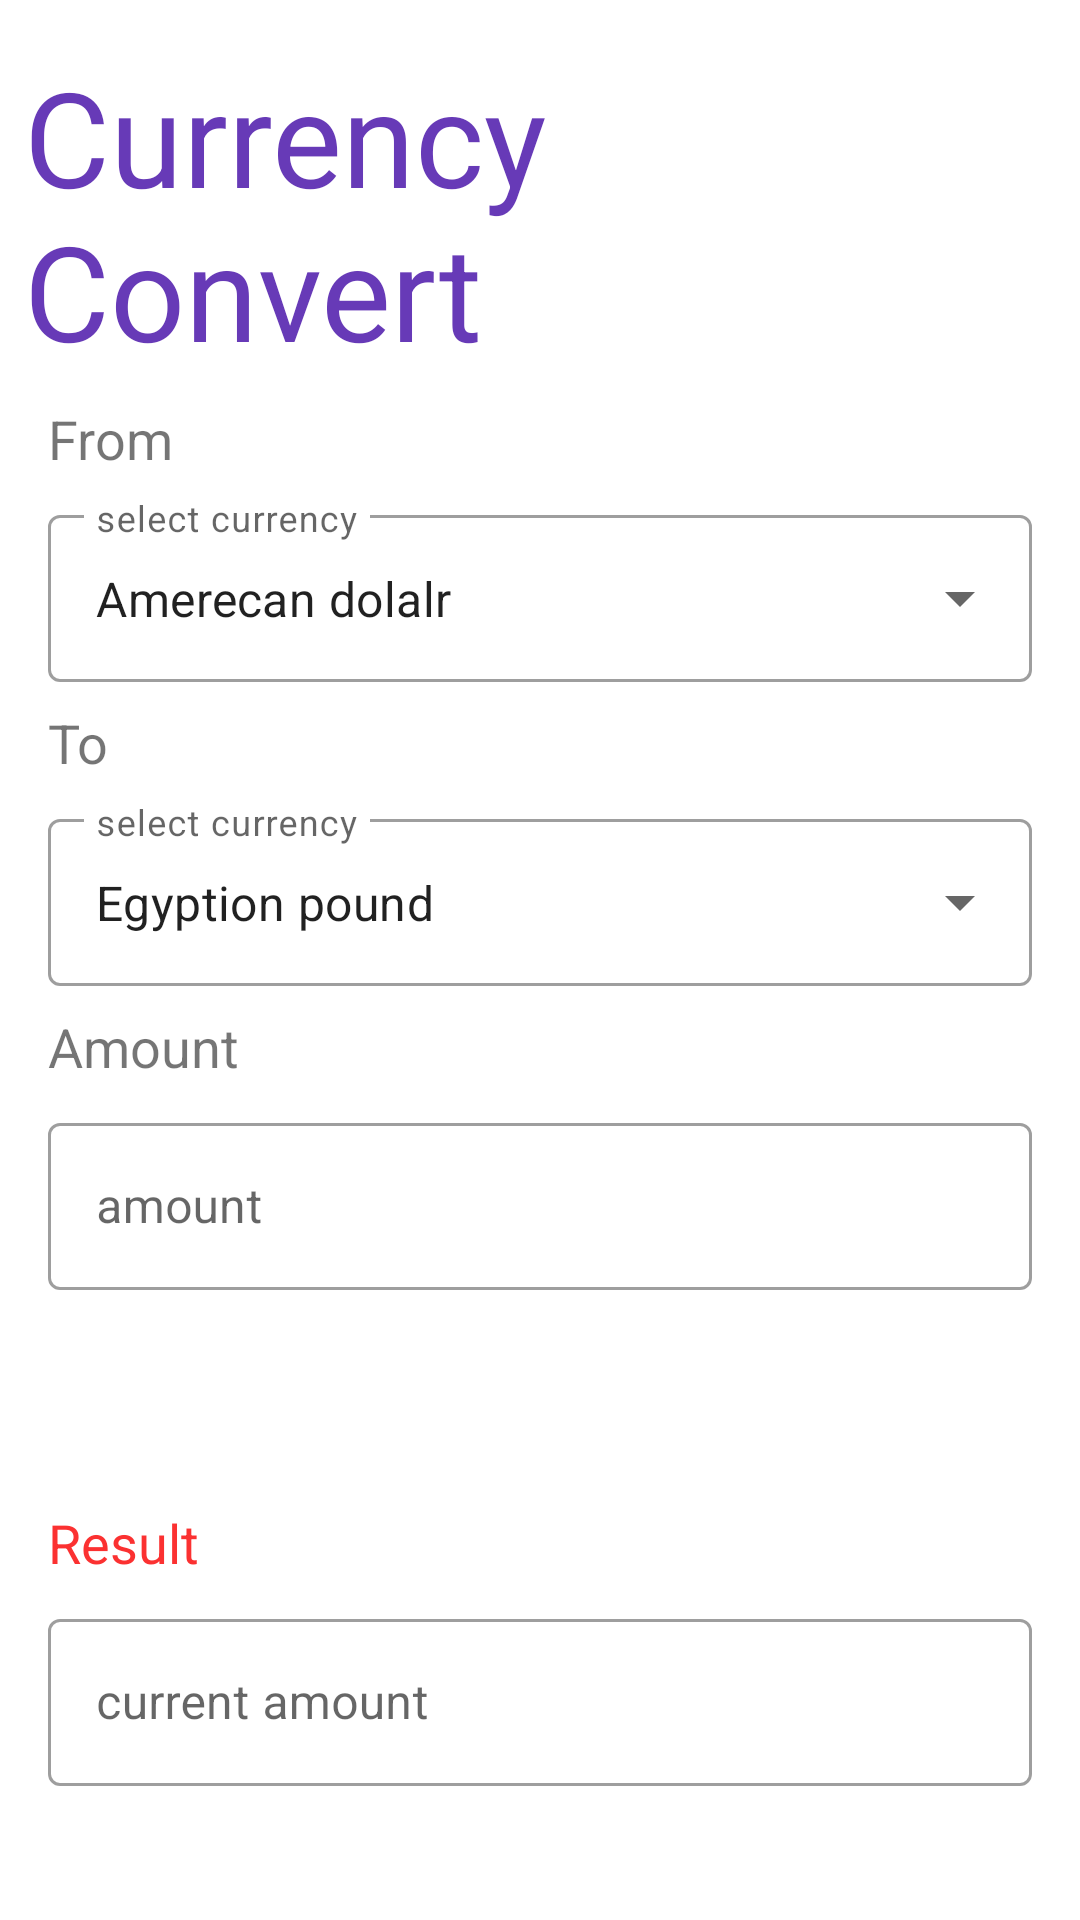

Android layout source for this screen:
<!-- AndroidManifest.xml: application theme Theme.ConvertApp -->
<!-- res/layout/activity_main.xml -->
<?xml version="1.0" encoding="utf-8"?>
<androidx.constraintlayout.widget.ConstraintLayout xmlns:android="http://schemas.android.com/apk/res/android"
    xmlns:app="http://schemas.android.com/apk/res-auto"
    xmlns:tools="http://schemas.android.com/tools"
    android:layout_width="match_parent"
    android:layout_height="match_parent"
    tools:context=".MainActivity">

    <Toolbar
        android:id="@+id/toolbaraction"
        android:layout_width="match_parent"
        android:layout_height="50dp"
        android:background="@android:color/transparent"
        app:layout_constraintEnd_toEndOf="parent"
        app:layout_constraintStart_toStartOf="parent"
        app:layout_constraintTop_toTopOf="parent"
        />

    <TextView
        android:id="@+id/textView"
        android:layout_width="0dp"
        android:layout_height="wrap_content"
        android:layout_marginStart="8dp"
        android:layout_marginTop="16dp"
        android:text="Currency Convert"
        android:textColor="#673AB7"
        android:textSize="44sp"
        app:layout_constraintEnd_toStartOf="@+id/guideline2"
        app:layout_constraintStart_toStartOf="parent"
        app:layout_constraintTop_toTopOf="parent" />

    <androidx.constraintlayout.widget.Guideline
        android:id="@+id/guideline2"
        android:layout_width="wrap_content"
        android:layout_height="wrap_content"
        android:orientation="vertical"
        app:layout_constraintGuide_percent="0.8" />

    <TextView
        android:id="@+id/textView2"
        android:layout_width="wrap_content"
        android:layout_height="wrap_content"
        android:layout_marginStart="16dp"
        android:layout_marginTop="8dp"
        android:text="From"
        android:textSize="18sp"
        app:layout_constraintStart_toStartOf="parent"
        app:layout_constraintTop_toBottomOf="@+id/textView" />


    <com.google.android.material.textfield.TextInputLayout
        android:id="@+id/textInputLayout"
        style="@style/Widget.MaterialComponents.TextInputLayout.OutlinedBox.ExposedDropdownMenu"
        android:layout_width="match_parent"
        android:layout_height="wrap_content"
        android:layout_marginStart="16dp"
        android:layout_marginTop="8dp"
        android:layout_marginEnd="16dp"
        android:hint="select currency"
        app:layout_constraintEnd_toEndOf="parent"
        app:layout_constraintStart_toStartOf="parent"
        app:layout_constraintTop_toBottomOf="@+id/textView2">

        <AutoCompleteTextView
            android:id="@+id/fromCurrencey"
            android:layout_width="match_parent"
            android:layout_height="match_parent"
            android:inputType="none"
            android:text="Amerecan dolalr" />
    </com.google.android.material.textfield.TextInputLayout>

    <TextView
        android:id="@+id/textView3"
        android:layout_width="wrap_content"
        android:layout_height="wrap_content"
        android:layout_marginStart="16dp"
        android:layout_marginTop="8dp"
        android:text="To"
        android:textSize="18sp"
        app:layout_constraintStart_toStartOf="parent"
        app:layout_constraintTop_toBottomOf="@+id/textInputLayout" />

    <com.google.android.material.textfield.TextInputLayout
        android:id="@+id/textInputLayout2"
        style="@style/Widget.MaterialComponents.TextInputLayout.OutlinedBox.ExposedDropdownMenu"
        android:layout_width="match_parent"
        android:layout_height="wrap_content"
        android:layout_marginStart="16dp"
        android:layout_marginTop="8dp"
        android:layout_marginEnd="16dp"
        android:hint="select currency"
        app:layout_constraintEnd_toEndOf="parent"
        app:layout_constraintStart_toStartOf="parent"
        app:layout_constraintTop_toBottomOf="@+id/textView3">

        <AutoCompleteTextView
            android:id="@+id/to_drop_down"
            android:layout_width="match_parent"
            android:layout_height="wrap_content"
            android:inputType="none"
            android:text="Egyption pound" />
    </com.google.android.material.textfield.TextInputLayout>

    <TextView
        android:id="@+id/textView4"
        android:layout_width="wrap_content"
        android:layout_height="wrap_content"
        android:layout_marginStart="16dp"
        android:layout_marginTop="8dp"
        android:text="Amount"
        android:textSize="18sp"
        app:layout_constraintStart_toStartOf="parent"
        app:layout_constraintTop_toBottomOf="@+id/textInputLayout2" />

    <com.google.android.material.textfield.TextInputLayout
        android:id="@+id/textInputLayout3"
        style="@style/Widget.MaterialComponents.TextInputLayout.OutlinedBox"
        android:layout_width="match_parent"
        android:layout_height="wrap_content"
        android:layout_marginStart="16dp"
        android:layout_marginTop="8dp"
        android:layout_marginEnd="16dp"
        android:hint="amount"
        app:layout_constraintEnd_toEndOf="parent"
        app:layout_constraintStart_toStartOf="parent"
        app:layout_constraintTop_toBottomOf="@+id/textView4">

        <com.google.android.material.textfield.TextInputEditText
            android:id="@+id/amount_failed"
            android:layout_width="match_parent"
            android:layout_height="match_parent"
            android:inputType="number"/>
    </com.google.android.material.textfield.TextInputLayout>

    <Button
        android:id="@+id/convert_button"
        android:layout_width="wrap_content"
        android:layout_height="wrap_content"
        android:layout_marginTop="16dp"
        android:text="Convert"
        android:visibility="invisible"
        android:backgroundTint="#03A9F4"
        app:layout_constraintEnd_toEndOf="parent"
        app:layout_constraintStart_toStartOf="parent"
        app:layout_constraintTop_toBottomOf="@+id/textInputLayout3" />


    <TextView
        android:id="@+id/textView5"
        android:layout_width="wrap_content"
        android:layout_height="wrap_content"
        android:layout_marginStart="16dp"
        android:layout_marginTop="8dp"
        android:text="Result"
        android:textSize="18sp"
        android:textColor="#FB3131"
        app:layout_constraintStart_toStartOf="parent"
        app:layout_constraintTop_toBottomOf="@+id/convert_button" />

    <com.google.android.material.textfield.TextInputLayout
        style="@style/Widget.MaterialComponents.TextInputLayout.OutlinedBox"
        android:layout_width="0dp"
        android:layout_height="wrap_content"
        android:layout_marginStart="16dp"
        android:layout_marginTop="8dp"
        android:layout_marginEnd="16dp"
        android:hint="current amount"
        app:layout_constraintEnd_toEndOf="parent"
        app:layout_constraintStart_toStartOf="parent"
        app:layout_constraintTop_toBottomOf="@+id/textView5">

        <com.google.android.material.textfield.TextInputEditText
            android:id="@+id/resutl_place"
            android:layout_width="match_parent"
            android:layout_height="wrap_content"
            android:enabled="false"
            />
    </com.google.android.material.textfield.TextInputLayout>


</androidx.constraintlayout.widget.ConstraintLayout>
<!-- resources referenced by this layout -->
<resources>
  <style name="Theme.ConvertApp" parent="Theme.MaterialComponents.DayNight.NoActionBar">
          
          <item name="colorPrimary">@color/purple_500</item>
          <item name="colorPrimaryVariant">@color/purple_700</item>
          <item name="colorOnPrimary">@color/white</item>
          
          <item name="colorSecondary">@color/teal_200</item>
          <item name="colorSecondaryVariant">@color/teal_700</item>
          <item name="colorOnSecondary">@color/black</item>
          
          <item name="android:statusBarColor">?attr/colorPrimaryVariant</item>
          
      </style>
  <!-- not gathered from this repository: default colours our renderer supplied (Android Studio template values) -->
  <color name="purple_500">#FF6200EE</color>
  <color name="purple_700">#FF3700B3</color>
  <color name="teal_200">#FF03DAC5</color>
  <color name="teal_700">#FF018786</color>
  <color name="black">#FF000000</color>
  <color name="white">#FFFFFFFF</color>
</resources>
